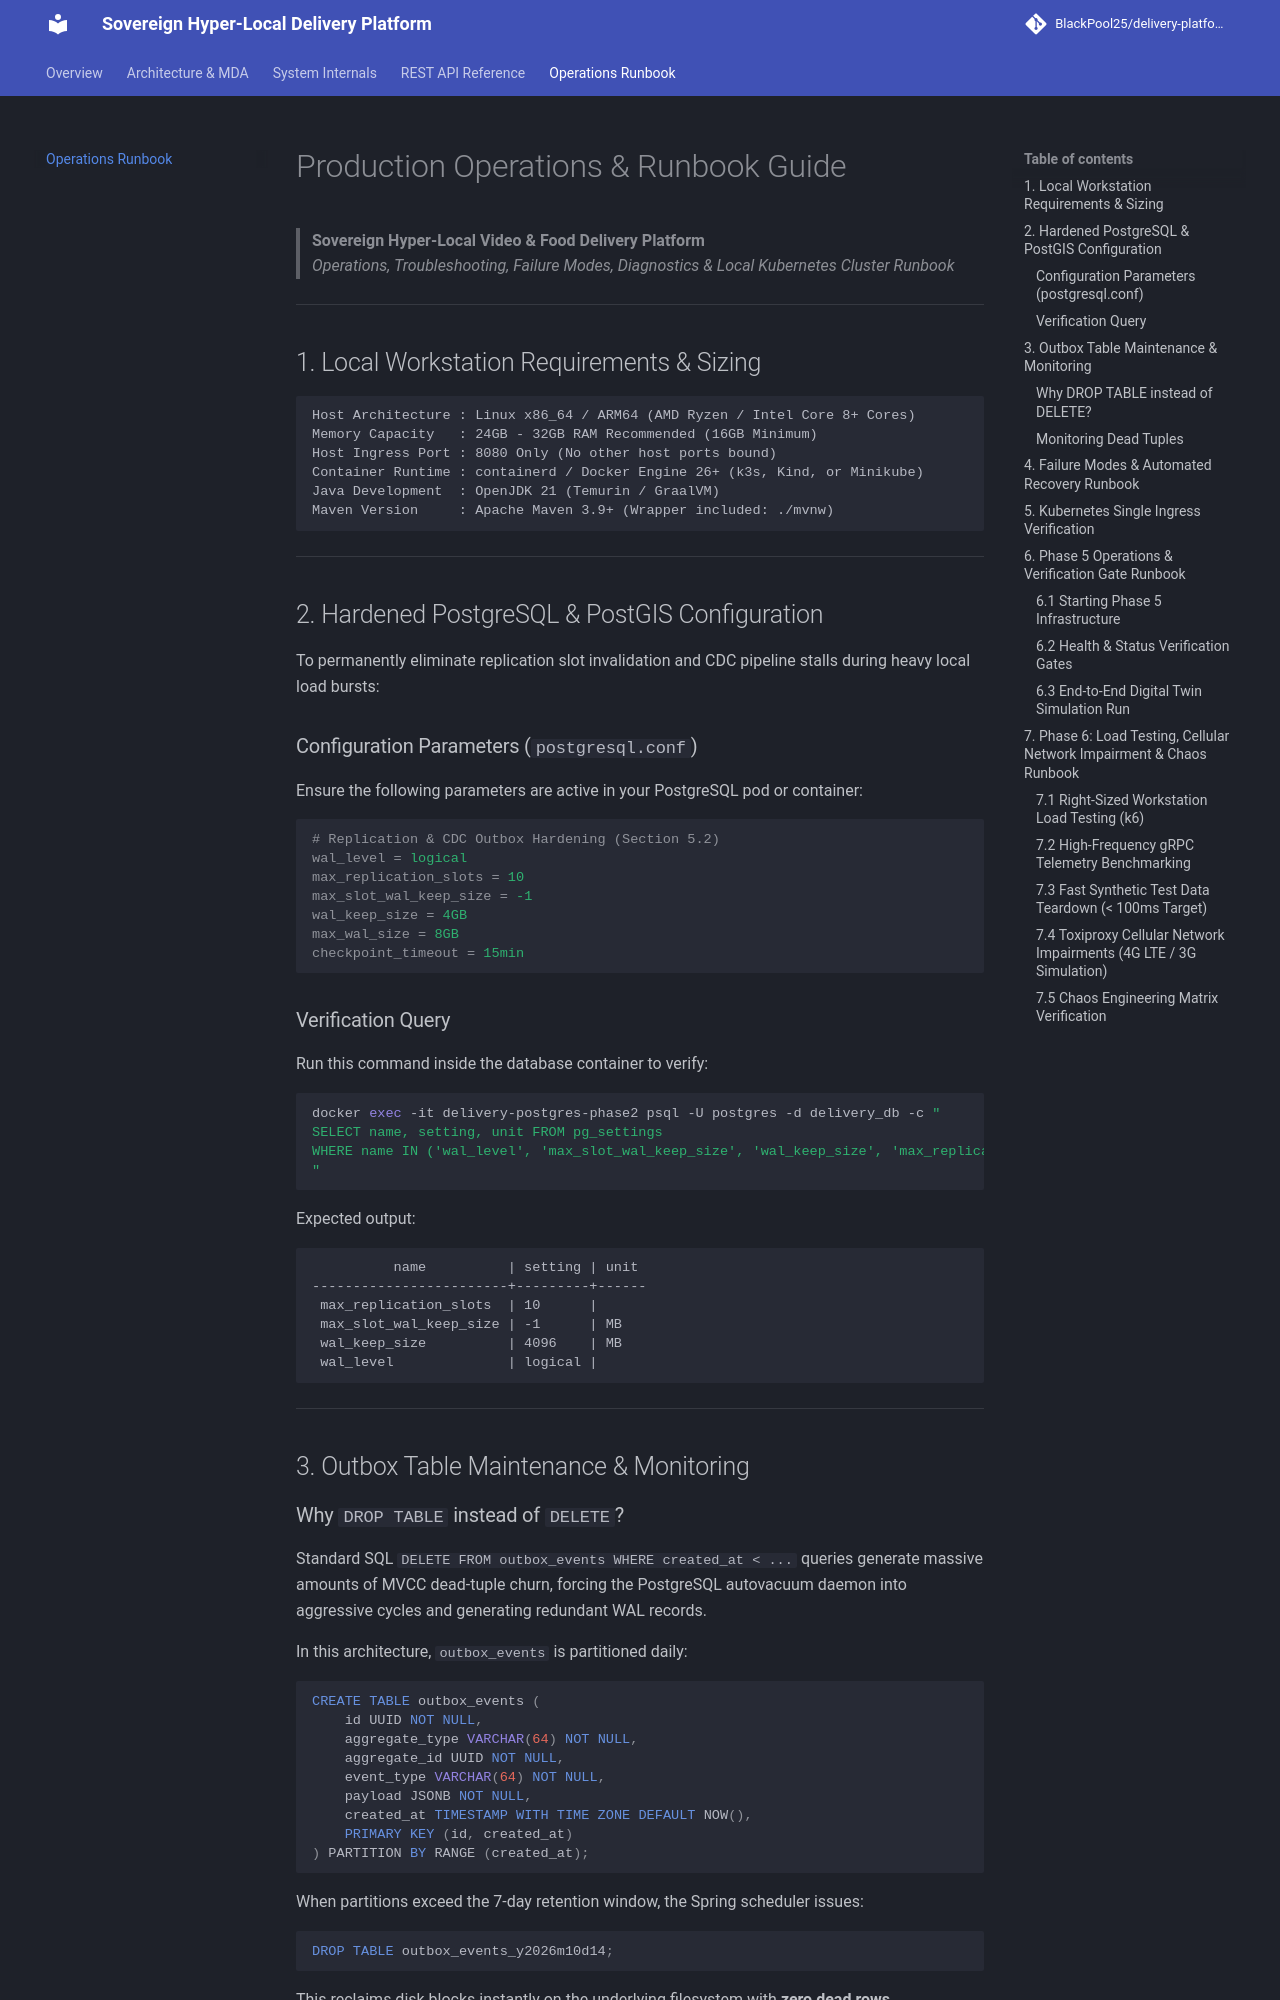

repository: BlackPool25/delivery-platform · page: RUNBOOK/index.html · generator: mkdocs

# Production Operations & Runbook Guide

> **Sovereign Hyper-Local Video & Food Delivery Platform**  
> *Operations, Troubleshooting, Failure Modes, Diagnostics & Local Kubernetes Cluster Runbook*

---

## 1. Local Workstation Requirements & Sizing

```text
Host Architecture : Linux x86_64 / ARM64 (AMD Ryzen / Intel Core 8+ Cores)
Memory Capacity   : 24GB - 32GB RAM Recommended (16GB Minimum)
Host Ingress Port : 8080 Only (No other host ports bound)
Container Runtime : containerd / Docker Engine 26+ (k3s, Kind, or Minikube)
Java Development  : OpenJDK 21 (Temurin / GraalVM)
Maven Version     : Apache Maven 3.9+ (Wrapper included: ./mvnw)
```

---

## 2. Hardened PostgreSQL & PostGIS Configuration

To permanently eliminate replication slot invalidation and CDC pipeline stalls during heavy local load bursts:

### Configuration Parameters (`postgresql.conf`)
Ensure the following parameters are active in your PostgreSQL pod or container:

```ini
# Replication & CDC Outbox Hardening (Section 5.2)
wal_level = logical
max_replication_slots = 10
max_slot_wal_keep_size = -1
wal_keep_size = 4GB
max_wal_size = 8GB
checkpoint_timeout = 15min
```

### Verification Query
Run this command inside the database container to verify:
```bash
docker exec -it delivery-postgres-phase2 psql -U postgres -d delivery_db -c "
SELECT name, setting, unit FROM pg_settings 
WHERE name IN ('wal_level', 'max_slot_wal_keep_size', 'wal_keep_size', 'max_replication_slots');
"
```

Expected output:
```text
          name          | setting | unit 
------------------------+---------+------
 max_replication_slots  | 10      | 
 max_slot_wal_keep_size | -1      | MB
 wal_keep_size          | 4096    | MB
 wal_level              | logical | 
```

---

## 3. Outbox Table Maintenance & Monitoring

### Why `DROP TABLE` instead of `DELETE`?
Standard SQL `DELETE FROM outbox_events WHERE created_at < ...` queries generate massive amounts of MVCC dead-tuple churn, forcing the PostgreSQL autovacuum daemon into aggressive cycles and generating redundant WAL records.

In this architecture, `outbox_events` is partitioned daily:
```sql
CREATE TABLE outbox_events (
    id UUID NOT NULL,
    aggregate_type VARCHAR(64) NOT NULL,
    aggregate_id UUID NOT NULL,
    event_type VARCHAR(64) NOT NULL,
    payload JSONB NOT NULL,
    created_at TIMESTAMP WITH TIME ZONE DEFAULT NOW(),
    PRIMARY KEY (id, created_at)
) PARTITION BY RANGE (created_at);
```

When partitions exceed the 7-day retention window, the Spring scheduler issues:
```sql
DROP TABLE outbox_events_y2026m10d14;
```
This reclaims disk blocks instantly on the underlying filesystem with **zero dead rows** (`n_dead_tup == 0`) and minimal WAL write volume.

### Monitoring Dead Tuples
```bash
docker exec -it delivery-postgres-phase2 psql -U postgres -d delivery_db -c "
SELECT schemaname, relname, n_dead_tup, n_live_tup 
FROM pg_stat_user_tables 
WHERE relname LIKE 'outbox_events%'
ORDER BY relname;
"
```
*Acceptance Criteria:* `n_dead_tup` must remain **`0`** across all partitions.

---
